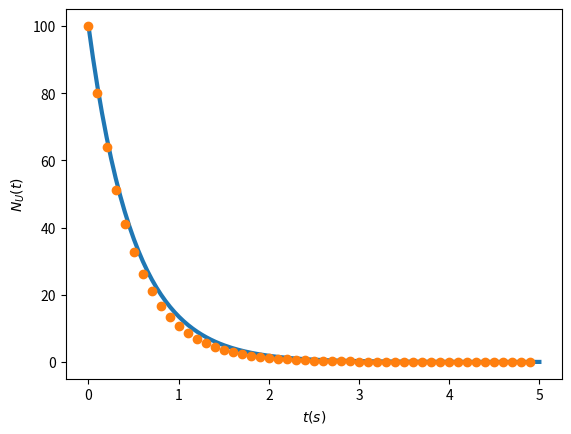

Python code for this plot:
"""
=====================
Peluruhan Radioaktif
[redacted]
=====================
"""

import matplotlib.pyplot as plt
import numpy as np

# Initialize Variable
tmin = 0
tmax = 5
tau = 0.5

# Calculate Decay Exact
Nexact = 200
te = np.linspace(tmin,tmax,Nexact)
NU0 = 100
NUe = NU0*np.exp(-te/tau)

# Calculate Decay Numeric
# Ngrid = 20
# dt = (tmax-tmin)/Ngrid
dt = 0.1
Ngrid = np.int8((tmax-tmin)/dt)
t = np.zeros(Ngrid)

NU = np.zeros(Ngrid)
NU[0] = NU0
for ii in range(0,Ngrid-1):
    NU[ii+1] = NU[ii] - (NU[ii]/tau)*dt
    t[ii+1] = t[ii] + dt

# Plot
plt.plot(te,NUe,'-',linewidth=3.0)
plt.plot(t,NU,'o')
plt.xlabel('$t (s)$')
plt.ylabel('$N_U(t)$')
# plt.xlabel('$t (s)$',fontsize=28)
# plt.ylabel('$N_U(t)$',fontsize=28)
plt.show()
